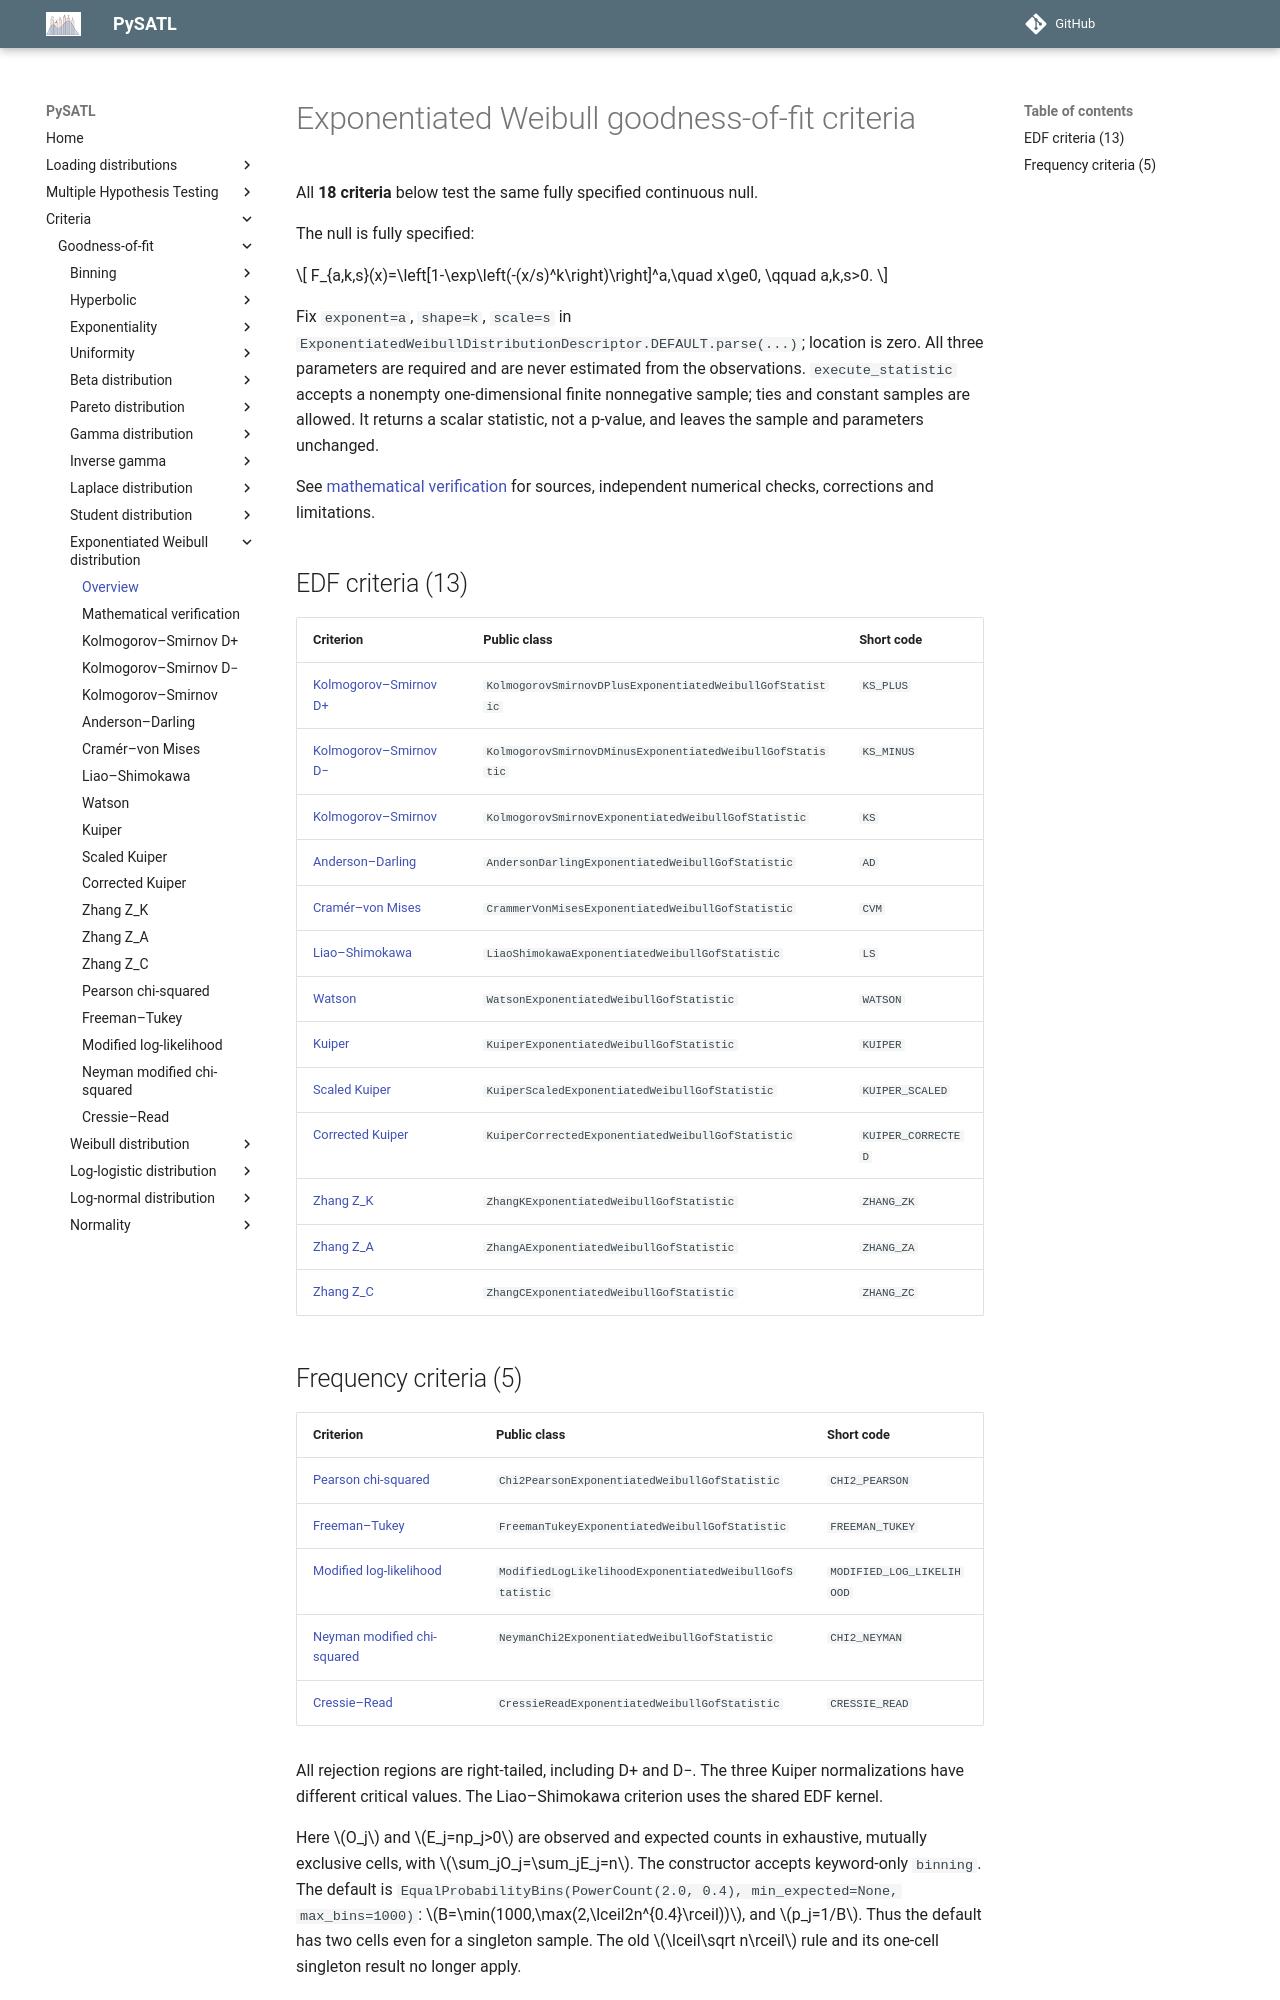

repository: PySATL/pysatl-criterion · page: en/main/criteria/goodness-of-fit/exponentiated-weibull/index.html · generator: mkdocs

# Exponentiated Weibull goodness-of-fit criteria

All **18 criteria** below test the same fully specified continuous null.

The null is fully specified:

$$
F_{a,k,s}(x)=\left[1-\exp\left(-(x/s)^k\right)\right]^a,\quad x\ge0,
\qquad a,k,s>0.
$$

Fix `exponent=a`, `shape=k`, `scale=s` in
`ExponentiatedWeibullDistributionDescriptor.DEFAULT.parse(...)`; location is zero.
All three parameters are required and are never estimated from the observations.
`execute_statistic` accepts a nonempty one-dimensional finite nonnegative sample;
ties and constant samples are allowed. It returns a scalar statistic, not a p-value,
and leaves the sample and parameters unchanged.

See [mathematical verification](mathematical-validation.md) for sources, independent numerical checks, corrections and limitations.

## EDF criteria (13)

| Criterion | Public class | Short code |
|---|---|---|
| [Kolmogorov–Smirnov D+](kolmogorov_smirnov_d_plus_exponentiated_weibull_criterion.md) | `KolmogorovSmirnovDPlusExponentiatedWeibullGofStatistic` | `KS_PLUS` |
| [Kolmogorov–Smirnov D−](kolmogorov_smirnov_d_minus_exponentiated_weibull_criterion.md) | `KolmogorovSmirnovDMinusExponentiatedWeibullGofStatistic` | `KS_MINUS` |
| [Kolmogorov–Smirnov](kolmogorov_smirnov_exponentiated_weibull_criterion.md) | `KolmogorovSmirnovExponentiatedWeibullGofStatistic` | `KS` |
| [Anderson–Darling](anderson_darling_exponentiated_weibull_criterion.md) | `AndersonDarlingExponentiatedWeibullGofStatistic` | `AD` |
| [Cramér–von Mises](cvm_exponentiated_weibull_criterion.md) | `CrammerVonMisesExponentiatedWeibullGofStatistic` | `CVM` |
| [Liao–Shimokawa](liao_shimokawa_exponentiated_weibull_criterion.md) | `LiaoShimokawaExponentiatedWeibullGofStatistic` | `LS` |
| [Watson](watson_exponentiated_weibull_criterion.md) | `WatsonExponentiatedWeibullGofStatistic` | `WATSON` |
| [Kuiper](kuiper_exponentiated_weibull_criterion.md) | `KuiperExponentiatedWeibullGofStatistic` | `KUIPER` |
| [Scaled Kuiper](kuiper_scaled_exponentiated_weibull_criterion.md) | `KuiperScaledExponentiatedWeibullGofStatistic` | `KUIPER_SCALED` |
| [Corrected Kuiper](kuiper_corrected_exponentiated_weibull_criterion.md) | `KuiperCorrectedExponentiatedWeibullGofStatistic` | `KUIPER_CORRECTED` |
| [Zhang Z_K](zhang_k_exponentiated_weibull_criterion.md) | `ZhangKExponentiatedWeibullGofStatistic` | `ZHANG_ZK` |
| [Zhang Z_A](zhang_a_exponentiated_weibull_criterion.md) | `ZhangAExponentiatedWeibullGofStatistic` | `ZHANG_ZA` |
| [Zhang Z_C](zhang_c_exponentiated_weibull_criterion.md) | `ZhangCExponentiatedWeibullGofStatistic` | `ZHANG_ZC` |
